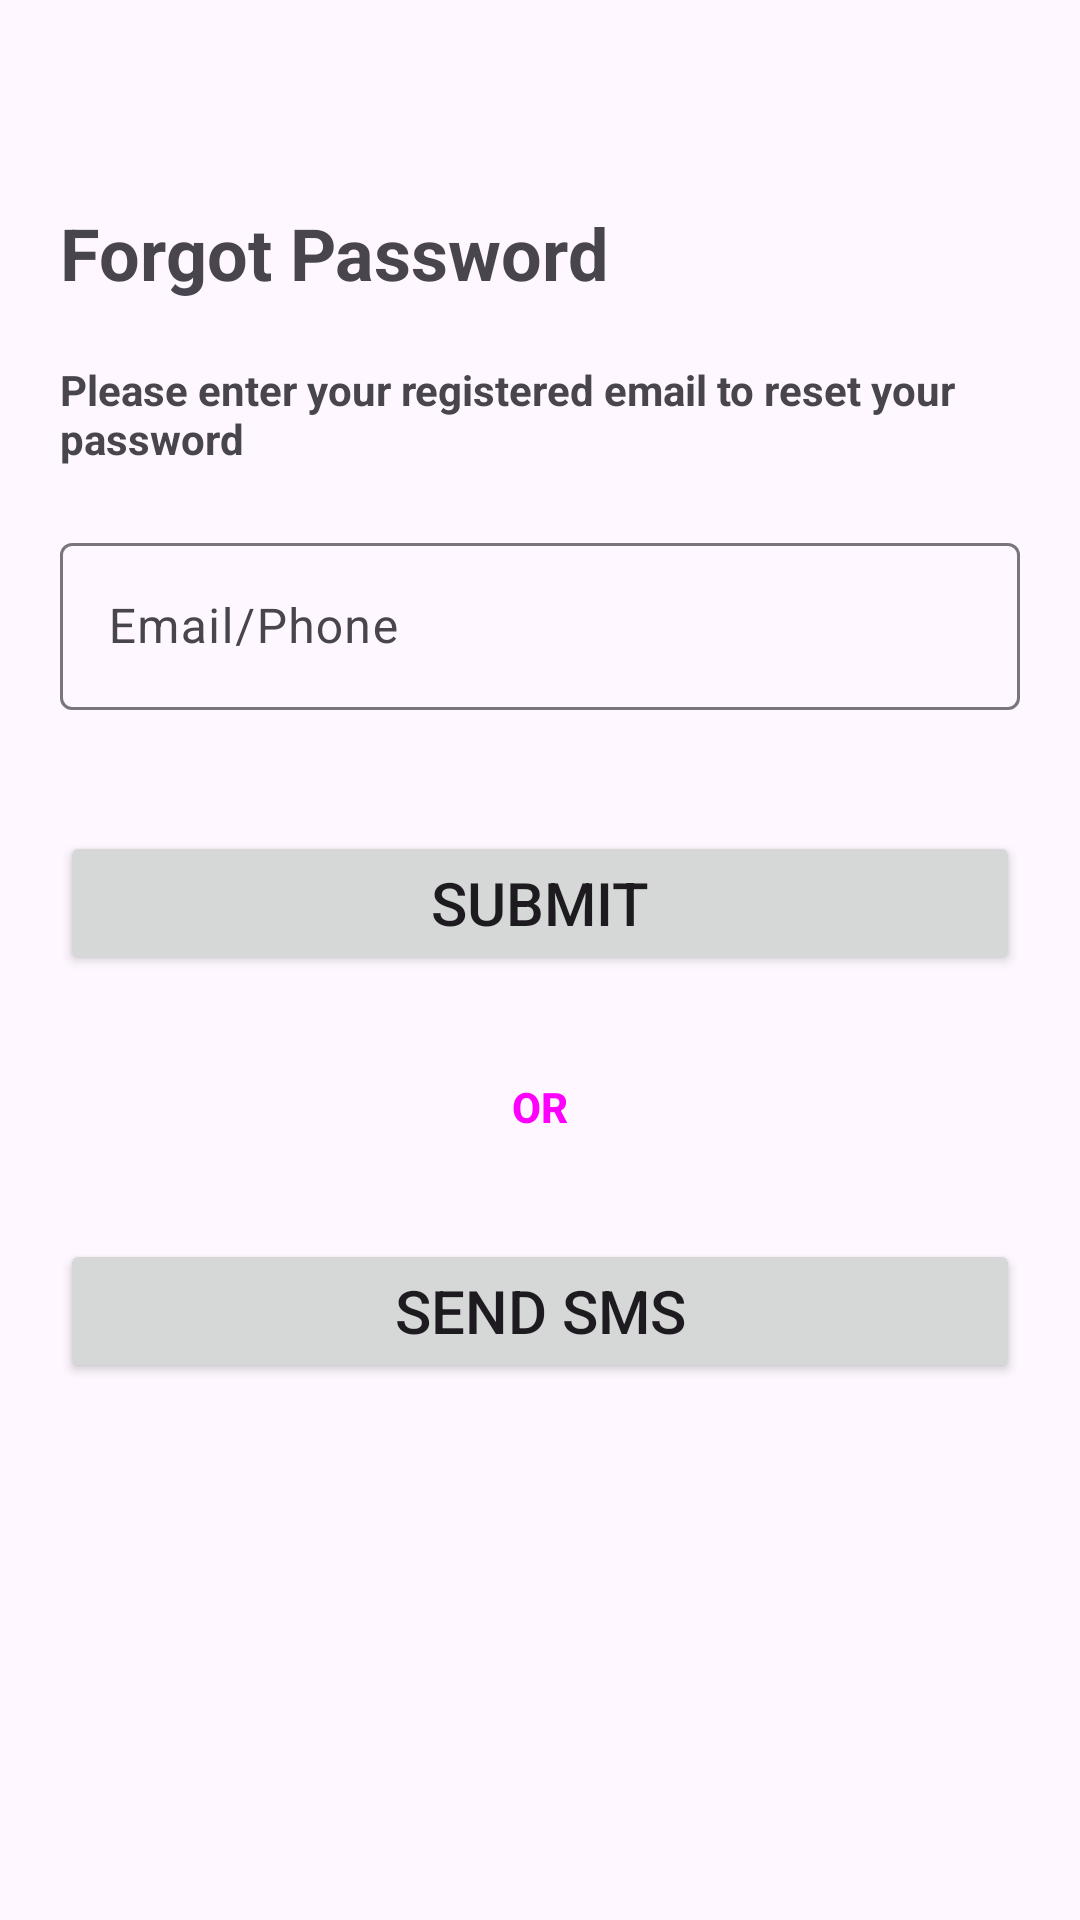

This screen was rendered from an Android layout file. Write that file and the resources it references.
<!-- AndroidManifest.xml: application theme Theme.GammApp -->
<!-- res/layout/activity_forget_password.xml -->
<?xml version="1.0" encoding="utf-8"?>
<androidx.constraintlayout.widget.ConstraintLayout xmlns:android="http://schemas.android.com/apk/res/android"
    xmlns:app="http://schemas.android.com/apk/res-auto"
    xmlns:tools="http://schemas.android.com/tools"
    android:layout_width="match_parent"
    android:layout_height="match_parent"
    tools:context=".forget_passwordActivity">

    <Button
        android:id="@+id/btnReturn"
        style="@style/Widget.Material3.Button.IconButton"
        android:layout_width="wrap_content"
        android:layout_height="wrap_content"
        app:icon="@drawable/ic_arrow_back"
        app:layout_constraintStart_toStartOf="parent"
        app:layout_constraintTop_toTopOf="parent" />

    <TextView
        android:id="@+id/txtForgotPwd"
        android:layout_width="match_parent"
        android:layout_height="wrap_content"
        android:layout_margin="20dp"
        android:gravity="start|center"
        android:text="@string/txt_forgot_password"
        android:textSize="24sp"
        android:textStyle="bold"
        app:layout_constraintEnd_toEndOf="parent"
        app:layout_constraintStart_toStartOf="parent"
        app:layout_constraintTop_toBottomOf="@+id/btnReturn" />

    <TextView
        android:id="@+id/txtForgotPwdDesc"
        android:layout_width="match_parent"
        android:layout_height="wrap_content"
        android:layout_margin="20dp"
        android:gravity="start|center"
        android:text="@string/txt_forgot_password_desc"
        android:textStyle="bold"
        app:layout_constraintEnd_toEndOf="parent"
        app:layout_constraintStart_toStartOf="parent"
        app:layout_constraintTop_toBottomOf="@+id/txtForgotPwd" />

    <com.google.android.material.textfield.TextInputLayout
        android:id="@+id/tiEmailLayout"
        android:layout_width="match_parent"
        android:layout_height="wrap_content"
        android:layout_margin="20dp"
        android:hint="@string/input_email_or_phone"
        app:errorEnabled="true"
        app:layout_constraintEnd_toEndOf="parent"
        app:layout_constraintStart_toStartOf="parent"
        app:layout_constraintTop_toBottomOf="@+id/txtForgotPwdDesc"
        app:startIconDrawable="@drawable/ic_email">

        <com.google.android.material.textfield.TextInputEditText
            android:id="@+id/tiEmail"
            android:layout_width="match_parent"
            android:layout_height="wrap_content"
            android:inputType="textEmailAddress" />

    </com.google.android.material.textfield.TextInputLayout>

    <Button
        android:id="@+id/btnSubmit"
        android:layout_width="0dp"
        android:layout_height="wrap_content"
        android:layout_margin="20dp"
        android:text="@string/btn_submit"
        android:textSize="20sp"
        app:layout_constraintEnd_toEndOf="parent"
        app:layout_constraintStart_toStartOf="parent"
        app:layout_constraintTop_toBottomOf="@+id/tiEmailLayout" />

    <TextView
        android:id="@+id/txtOR"
        style="@style/Widget.Material3.Button.TextButton"
        android:layout_width="match_parent"
        android:layout_height="wrap_content"
        android:layout_margin="20dp"
        android:gravity="center"
        android:text="@string/txt_or"
        android:textStyle="bold"
        app:layout_constraintEnd_toEndOf="parent"
        app:layout_constraintStart_toStartOf="parent"
        app:layout_constraintTop_toBottomOf="@+id/btnSubmit" />

    <Button
        android:id="@+id/btnSendSMS"
        android:layout_width="0dp"
        android:layout_height="wrap_content"
        android:layout_margin="20dp"
        android:text="@string/btn_sendSMS"
        android:textSize="20sp"
        app:layout_constraintEnd_toEndOf="parent"
        app:layout_constraintStart_toStartOf="parent"
        app:layout_constraintTop_toBottomOf="@+id/txtOR" />


</androidx.constraintlayout.widget.ConstraintLayout>
<!-- resources referenced by this layout -->
<resources>
  <string name="btn_sendSMS">Send SMS</string>
  <string name="btn_submit">Submit</string>
  <string name="input_email_or_phone">Email/Phone</string>
  <string name="txt_forgot_password">Forgot Password</string>
  <string name="txt_forgot_password_desc">Please enter your registered email to reset your password</string>
  <string name="txt_or">OR</string>
  <style name="Theme.GammApp" parent="Base.Theme.GammApp" />
  <style name="Base.Theme.GammApp" parent="Theme.Material3.DayNight.NoActionBar">
          
          
      </style>
</resources>
